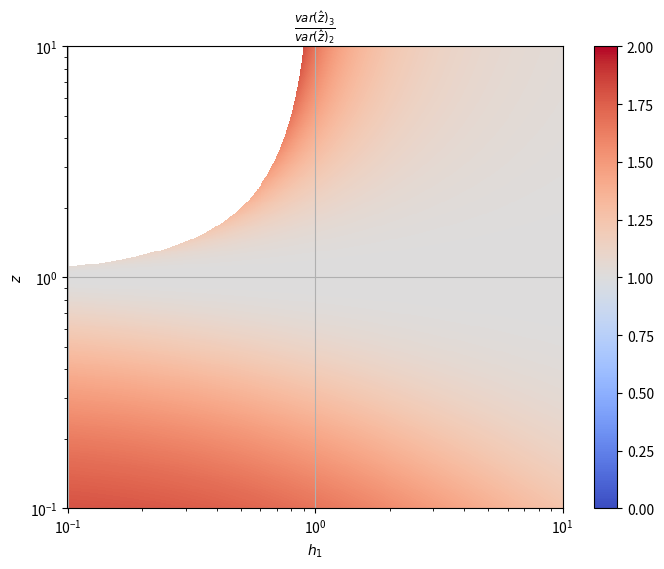
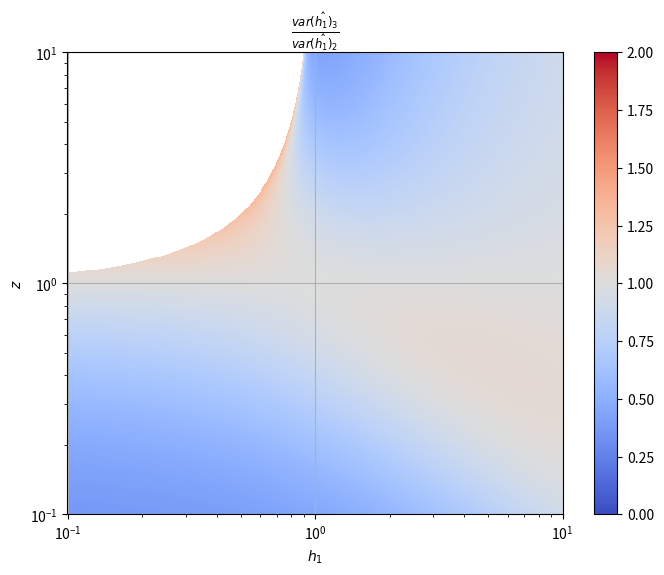

Generate these figures, in order, with matplotlib:
import numpy as np
import matplotlib.pyplot as plt

# Define the first function
def my_function(z, h_1):
    #S is the expected value of the size biased dist. when set to 0 we look at the case were there is a guaranteed alternate referral
    S = 0
    q1 = ((h_1*z)/(1 + h_1*z))**(S-1)
    q2 = ((1 + (h_1 - 1)*z)/(1 + h_1*z))**(S-1)
    
    if S != 0:
      f2 = (z*(1 + z)*(1 + (-1 + 2*h_1)*z))/((S-1))
      f3 = ((-2 + q1 + q2)*z*(-1 + q2 + (-1 + h_1)*(-1 + q2)*z + h_1*(-1 + q1)*(z**2)))/((S-1)*(-1 + q1)*(-1 + q2))
    else:
      f3 = (2 + 2 * z * (-1 + h_1 + h_1 * z))
      f2 = ((1 + z) * (1 + (-1 + 2 * h_1) * z))
    return f3/f2

# Define the second function
def my_function_2(z, h_1):
    q1 = ((h_1*z)/(1 + h_1*z))**(5-1)
    q2 = ((1 + (h_1 - 1)*z)/(1 + h_1*z))**(5-1)
    f2 = (((h_1*(1 + z)*(1 + h_1*z*(1 + (-1 + h_1)*z)))) / ((5-1) * (z ** 2)))
    f3 = (h_1*(-2 + q1 + q2)*(-1 + q1 + h_1*(-1 + q2)*(1 + (-1 + h_1)*z)))/((5-1) * (-1 + q1)*(-1 + q2)*z)
    return f3/f2

# Define the function that solves the first function for z = 1
def solve_for_z_1(h_1):
    return np.ones_like(h_1)

# Define the function that solves the second function for z = 1
def solve_for_z_2(h_1):
    positive_solution = (-h_1 + np.sqrt(h_1) * np.sqrt(-4 + 5 * h_1)) / (2 * (-h_1 + h_1**2))
    negative_solution = (-h_1 - np.sqrt(h_1) * np.sqrt(-4 + 5 * h_1)) / (2 * (-h_1 + h_1**2))

    positive_solution = np.clip(positive_solution, -20, 20)

    # Create masks for the ranges
    mask_negative = np.logical_and(h_1 >= 0.75, h_1 <= 0.98)
    mask_positive = h_1 >= 0.75

    # Apply the masks
    negative_solution = np.where(mask_negative, np.clip(negative_solution, -20, 20), np.nan)
    positive_solution = np.where(mask_positive, positive_solution, np.nan)

    return positive_solution, negative_solution

# Define the range and number of points for z and h_1
z_min = 0.1
z_max = 10.0
h_1_min = 0.1
h_1_max = 10.0
num_points = 500

# Generate a grid of z and h_1 values
z_values = np.logspace(np.log10(z_min), np.log10(z_max), num_points)
h_1_values = np.logspace(np.log10(h_1_min), np.log10(h_1_max), num_points)
z_grid, h_1_grid = np.meshgrid(z_values, h_1_values)

# Evaluate the first function for each combination of z and h_1
result = my_function(z_grid, h_1_grid)

# Evaluate the second function for each combination of z and h_1
result_2 = my_function_2(z_grid, h_1_grid)

# Create a condition for the region to be white
condition = (h_1_grid - 1)*z_grid + 1 < 0
result = np.where(condition, np.nan, result)
result_2 = np.where(condition, np.nan, result_2)

# Create the heatmap plot for the first function
plt.figure(figsize=(8, 6))
plt.pcolormesh(h_1_grid, z_grid, result, shading='auto', cmap='coolwarm', vmin=0, vmax=2)
plt.colorbar(label='')
plt.xscale('log')
plt.yscale('log')
plt.xlabel('$h_1$')
plt.ylabel('$z$')
plt.title('$\\frac{{var(\\hat{z})_3}}{{var(\\hat{z})_2}}$')
plt.grid(True)

# Plot the line where the function is equal to 1
z_values_1 = solve_for_z_1(h_1_values)

# Set the z-axis range
plt.ylim([0.1, 10])
plt.savefig('plot1.png')
# Show the first plot
plt.show()

# Create the heatmap plot for the second function
plt.figure(figsize=(8, 6))
plt.pcolormesh(h_1_grid, z_grid, result_2, shading='auto', cmap='coolwarm', vmin=0, vmax=2)
plt.colorbar(label='')
plt.xscale('log')
plt.yscale('log')
plt.xlabel('$h_1$')
plt.ylabel('$z$')
plt.title('$\\frac{{var(\\hat{h_1})_3}}{{var(\\hat{h_1})_2}}$')
plt.grid(True)

# Plot the lines where the function is equal to 1
# Set the z-axis range
plt.ylim([0.1, 10])
plt.savefig('plot1.png')
# Show the second plot
plt.show()
